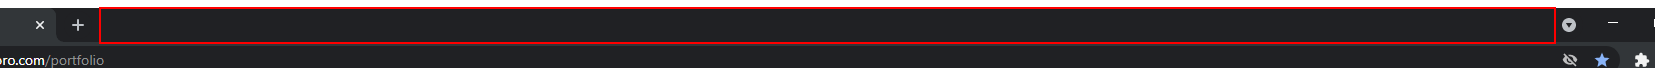
Task: Robotic Enterprise Framework
Workflow: CloseAllApplications

Step 1: Activate 'pane' on the pane in window '*Google Chrome' (chrome.exe)

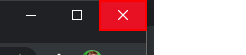
Step 2: find the push button 'Schließen' in window '*Google Chrome' (chrome.exe)

Step 3 [then]: click on the push button 'Schließen' in window '*Google Chrome' (chrome.exe) (same screen as step 2)
